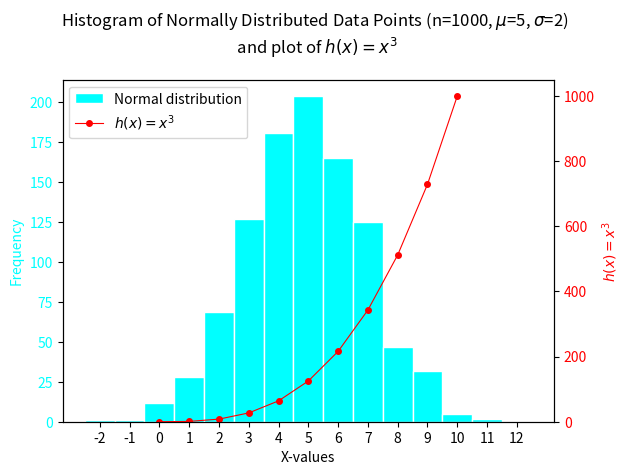

Here is the Python script that generated this plot:
# this program displays: 
#  - a histogram of a normal distribution of 1000 values 
# with a mean of 5 and standard deviation of 2, 
#  - and a plot of the function  h(x)=x3 in the range 0 to 10, 
#  on the one set of axes.

# Author: Susan Collins

# import the NumPy library for array manipulation
import numpy as np
# import the MatPlotLib.PyPlot library for plotting
import matplotlib.pyplot as plt


# Parameters to generate set of normally distributed data points
distrib_mean = 5
distrib_stddev = 2
n_distrib_values = 1000

# The NumPy documentation states that the RandomState function used in 
# lectures has been superseded by the Generator method.
# This method taken from NumPy documentation - see README
# Seed the random number generator, for debugging purposes
rng = np.random.default_rng(seed=1)
# Generate set of normally distributed data points
distrib_values = rng.normal(distrib_mean, distrib_stddev, n_distrib_values)


# Cubic function parameters:
cubic_range_min = 0
cubic_range_max = 11  # set to 11 as I want to include the point x=10
index = 3
# Generate the data
x_values = np.arange(cubic_range_min,cubic_range_max,1)
y_values = x_values ** index


# Calculate the histogram bin limits.
# I want bins of width 1 and to centre a bin on each integer value.
# I need to find the centre of the lowest bin 
# and the centre of the highest bin.
lowest_bin_centre = round(min(distrib_values))
highest_bin_centre = round(max(distrib_values))

# Generate list of bin edges as floats
integer_bins = np.arange(lowest_bin_centre-0.5, highest_bin_centre+0.5, 1)


########## Building the plot
# use subplots() to get access to the Axes object.
# An Axes object encapsulates all the elements of an 
# individual (sub-)plot in a figure.
fig, ax1 = plt.subplots()


# Plot the histogram of the normally distributed data points on first Axes
ax1.hist(
    distrib_values, bins=integer_bins, label="Normal distribution", 
    color="aqua", edgecolor = "white"
    )
ax1.set_xlabel("X-values")
ax1.set_ylabel("Frequency", color="aqua")
ax1.tick_params(axis='y', labelcolor="aqua")
# make sure y-axis starts at 0 - must call this after plotting the data
ax1.set_ylim(bottom = 0)


# create second Axes object that has the same x-axis as the first 
ax2 = ax1.twinx()

# Plot the function h(x)=x^3, on the second Axes
ax2.plot(
    x_values,y_values, label="$h(x)=x^3$", color="red", 
    marker="o", markersize=4, linewidth=0.8
    )
ax2.set_ylabel(f"$h(x)=x^{index}$", color="red")
ax2.tick_params(axis='y', labelcolor="red")
# make sure y-axis starts at 0 - must call this after plotting the data
ax2.set_ylim(bottom = 0)


# set x-axis ticks be integer values that range from the lowest value in 
# either plot, to the highest value in either plot.
x_axis_minimum = min(lowest_bin_centre, round(cubic_range_min)-1)
x_axis_maximum = max(highest_bin_centre, round(cubic_range_max)+1)
plt.xticks(range(x_axis_minimum, x_axis_maximum, 1))


# Add main title and legend
# Use figure object to title and legenf the entire plot (both Axes)
# TeX symbols \mu and \sigma require double escapes inside the string.
fig.suptitle(
    f"Histogram of Normally Distributed Data Points (n={n_distrib_values}, "
    f"$\\mu$={distrib_mean}, $\\sigma$={distrib_stddev})\n "
    f"and plot of $h(x)=x^{index}$"
    )

fig.legend(
    loc="upper left", bbox_to_anchor=(0,1), bbox_transform=ax1.transAxes
    )

fig.tight_layout()  # otherwise the right y-label is slightly clipped

# Print to file
plt.savefig('histogram_and_cube_function.png')

# Display to screen
plt.show()

